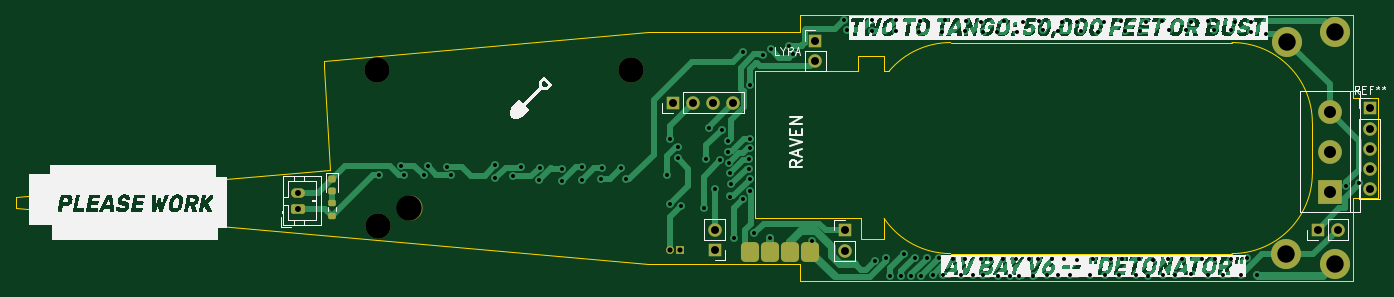
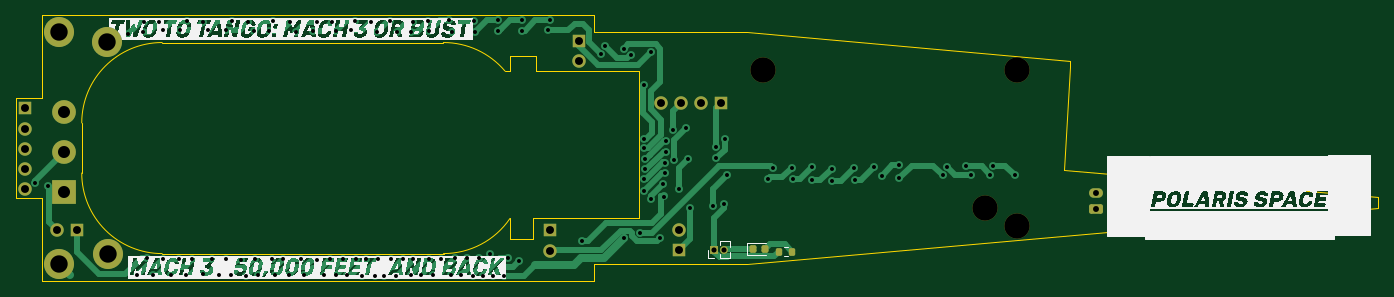
Circuit board: 11 layer files. Board 172.2 x 33.7 mm.
- bottom_copper: sled-CuBottom.gbr (22228 bytes)
- top_copper: sled-CuTop.gbr (23624 bytes)
- outline: sled-EdgeCuts.gbr (2485 bytes)
- bottom_mask: sled-MaskBottom.gbr (2907 bytes)
- top_mask: sled-MaskTop.gbr (3139 bytes)
- drill: sled-NPTH.drl (391 bytes)
- drill: sled-PTH.drl (3278 bytes)
- paste: sled-PasteBottom.gbr (1346 bytes)
- paste: sled-PasteTop.gbr (1573 bytes)
- bottom_silk: sled-SilkBottom.gbr (87062 bytes)
- top_silk: sled-SilkTop.gbr (94648 bytes)

=== bottom_copper: sled-CuBottom.gbr (22228 bytes, source omitted) ===
=== top_copper: sled-CuTop.gbr (23624 bytes, source omitted) ===
=== outline: sled-EdgeCuts.gbr ===
%TF.GenerationSoftware,KiCad,Pcbnew,8.0.0*%
%TF.CreationDate,2024-09-10T23:58:07-07:00*%
%TF.ProjectId,sled,736c6564-2e6b-4696-9361-645f70636258,rev?*%
%TF.SameCoordinates,Original*%
%TF.FileFunction,Profile,NP*%
%FSLAX46Y46*%
G04 Gerber Fmt 4.6, Leading zero omitted, Abs format (unit mm)*
G04 Created by KiCad (PCBNEW 8.0.0) date 2024-09-10 23:58:07*
%MOMM*%
%LPD*%
G01*
G04 APERTURE LIST*
%TA.AperFunction,Profile*%
%ADD10C,0.100000*%
%TD*%
%TA.AperFunction,Profile*%
%ADD11C,0.050000*%
%TD*%
G04 APERTURE END LIST*
D10*
X173031252Y-44958000D02*
X173031252Y-42735500D01*
X246132274Y-53212974D02*
X246132274Y-59563000D01*
X173031252Y-42735500D02*
X242881252Y-42735500D01*
D11*
X180340000Y-47879000D02*
X183642000Y-47879000D01*
D10*
X180721000Y-68453000D02*
X167416328Y-68462956D01*
D11*
X183650712Y-70993000D02*
X180721000Y-70993000D01*
X180721000Y-70993000D02*
X180721000Y-68453000D01*
X183642000Y-47879000D02*
X183642000Y-49826773D01*
D10*
X167416328Y-49826773D02*
X167416328Y-68462956D01*
X192103330Y-46227974D02*
X227641247Y-46227974D01*
X153797000Y-74168000D02*
X73958095Y-67183000D01*
X113683314Y-62315064D02*
X73958095Y-65751202D01*
X237801252Y-62716027D02*
X237801252Y-59563000D01*
X173031252Y-74168000D02*
X173031252Y-76390500D01*
X153797000Y-44958000D02*
X112886236Y-48537215D01*
X184323940Y-49826774D02*
G75*
G02*
X192103330Y-46228018I7757460J-6561526D01*
G01*
X242881252Y-42735500D02*
X242881252Y-53212974D01*
D11*
X167416328Y-49826773D02*
X180340000Y-49834800D01*
X180340000Y-49834800D02*
X180340000Y-47879000D01*
D10*
X192081247Y-72898000D02*
G75*
G02*
X183687814Y-68462944I53J10160000D01*
G01*
X237801252Y-56388000D02*
X237801252Y-59563000D01*
X237801251Y-62716027D02*
G75*
G02*
X227641387Y-72897975I-10159851J-22073D01*
G01*
X173031252Y-76390500D02*
X242881252Y-76390500D01*
X227641247Y-46228000D02*
G75*
G02*
X237801300Y-56388000I-47J-10160100D01*
G01*
X242881252Y-76390500D02*
X242881252Y-65913000D01*
X242881252Y-65913000D02*
X246132274Y-65913000D01*
X153797000Y-44958000D02*
X173031252Y-44958000D01*
X242881252Y-53212974D02*
X246132274Y-53212974D01*
X112930991Y-49310823D02*
X113683314Y-62315064D01*
X183642000Y-49826773D02*
X184323939Y-49826773D01*
X246132274Y-65913000D02*
X246132274Y-59563000D01*
D11*
X192081247Y-72898000D02*
X227641387Y-72898000D01*
X183687796Y-68462956D02*
X183650712Y-70993000D01*
D10*
X153797000Y-74168000D02*
X173031252Y-74168000D01*
X112886236Y-48537215D02*
X112930991Y-49310823D01*
X73958095Y-67183000D02*
X73958095Y-65751202D01*
M02*

=== bottom_mask: sled-MaskBottom.gbr (2907 bytes, source withheld) ===
=== top_mask: sled-MaskTop.gbr ===
%TF.GenerationSoftware,KiCad,Pcbnew,8.0.0*%
%TF.CreationDate,2024-09-10T23:58:07-07:00*%
%TF.ProjectId,sled,736c6564-2e6b-4696-9361-645f70636258,rev?*%
%TF.SameCoordinates,Original*%
%TF.FileFunction,Soldermask,Top*%
%TF.FilePolarity,Negative*%
%FSLAX46Y46*%
G04 Gerber Fmt 4.6, Leading zero omitted, Abs format (unit mm)*
G04 Created by KiCad (PCBNEW 8.0.0) date 2024-09-10 23:58:07*
%MOMM*%
%LPD*%
G01*
G04 APERTURE LIST*
G04 Aperture macros list*
%AMRoundRect*
0 Rectangle with rounded corners*
0 $1 Rounding radius*
0 $2 $3 $4 $5 $6 $7 $8 $9 X,Y pos of 4 corners*
0 Add a 4 corners polygon primitive as box body*
4,1,4,$2,$3,$4,$5,$6,$7,$8,$9,$2,$3,0*
0 Add four circle primitives for the rounded corners*
1,1,$1+$1,$2,$3*
1,1,$1+$1,$4,$5*
1,1,$1+$1,$6,$7*
1,1,$1+$1,$8,$9*
0 Add four rect primitives between the rounded corners*
20,1,$1+$1,$2,$3,$4,$5,0*
20,1,$1+$1,$4,$5,$6,$7,0*
20,1,$1+$1,$6,$7,$8,$9,0*
20,1,$1+$1,$8,$9,$2,$3,0*%
G04 Aperture macros list end*
%ADD10R,1.700000X1.700000*%
%ADD11O,1.700000X1.700000*%
%ADD12R,3.000000X3.000000*%
%ADD13C,3.000000*%
%ADD14C,3.800000*%
%ADD15RoundRect,0.200000X-0.275000X0.200000X-0.275000X-0.200000X0.275000X-0.200000X0.275000X0.200000X0*%
%ADD16C,3.200000*%
%ADD17RoundRect,0.250000X0.625000X-0.350000X0.625000X0.350000X-0.625000X0.350000X-0.625000X-0.350000X0*%
%ADD18O,1.750000X1.200000*%
%ADD19RoundRect,0.571500X-0.571500X-0.678500X0.571500X-0.678500X0.571500X0.678500X-0.571500X0.678500X0*%
%ADD20RoundRect,0.218750X-0.256250X0.218750X-0.256250X-0.218750X0.256250X-0.218750X0.256250X0.218750X0*%
%ADD21R,1.000000X1.000000*%
%ADD22O,1.000000X1.000000*%
G04 APERTURE END LIST*
D10*
%TO.C,REF\u002A\u002A*%
X245033800Y-54559200D03*
D11*
X245033800Y-57099200D03*
X245033800Y-59639200D03*
X245033800Y-62179200D03*
X245033800Y-64719200D03*
%TD*%
D10*
%TO.C,SW2*%
X162306000Y-72395000D03*
D11*
X162306000Y-69855000D03*
%TD*%
D12*
%TO.C,SW5*%
X239992358Y-65114474D03*
D13*
X239992358Y-60034474D03*
X239992358Y-54954474D03*
%TD*%
D10*
%TO.C,J1*%
X175006000Y-45974000D03*
D11*
X175006000Y-48514000D03*
%TD*%
D14*
%TO.C,H9*%
X234518200Y-72999600D03*
%TD*%
D15*
%TO.C,R2*%
X113919000Y-66485000D03*
X113919000Y-68135000D03*
%TD*%
D14*
%TO.C,H4*%
X240690400Y-44856400D03*
%TD*%
D16*
%TO.C,H5*%
X151685016Y-49637467D03*
%TD*%
%TO.C,H3*%
X119670447Y-69353650D03*
%TD*%
D17*
%TO.C,BT3*%
X109575000Y-67209000D03*
D18*
X109575000Y-65209000D03*
%TD*%
D10*
%TO.C,LYRA1*%
X156982000Y-53848000D03*
D11*
X159522000Y-53848000D03*
X162062000Y-53848000D03*
X164602000Y-53848000D03*
%TD*%
D10*
%TO.C,J2*%
X238450200Y-69855000D03*
D11*
X240990200Y-69855000D03*
%TD*%
D16*
%TO.C,H1*%
X119634000Y-49682400D03*
%TD*%
D10*
%TO.C,SW1*%
X178689000Y-69977000D03*
D11*
X178689000Y-72517000D03*
%TD*%
D16*
%TO.C,H2*%
X123706763Y-67109060D03*
%TD*%
D19*
%TO.C,J3*%
X166725600Y-72644000D03*
X169291000Y-72644000D03*
X171831000Y-72644000D03*
X174371000Y-72644000D03*
%TD*%
D20*
%TO.C,D2*%
X113919000Y-63474500D03*
X113919000Y-65049500D03*
%TD*%
D14*
%TO.C,H8*%
X240690400Y-74168000D03*
%TD*%
%TO.C,H11*%
X234619800Y-46126400D03*
%TD*%
D21*
%TO.C,BT2*%
X157891000Y-72390000D03*
D22*
X156621000Y-72390000D03*
%TD*%
M02*

=== drill: sled-NPTH.drl ===
M48
; DRILL file {KiCad 8.0.0} date 2024-09-10T23:58:07-0700
; FORMAT={-:-/ absolute / inch / decimal}
; #@! TF.CreationDate,2024-09-10T23:58:07-07:00
; #@! TF.GenerationSoftware,Kicad,Pcbnew,8.0.0
; #@! TF.FileFunction,NonPlated,1,2,NPTH
FMAT,2
INCH
; #@! TA.AperFunction,NonPlated,NPTH,ComponentDrill
T1C0.1260
%
G90
G05
T1
X4.71Y-1.956
X4.7114Y-2.7305
X4.8703Y-2.6421
X5.9719Y-1.9542
M30

=== drill: sled-PTH.drl ===
M48
; DRILL file {KiCad 8.0.0} date 2024-09-10T23:58:07-0700
; FORMAT={-:-/ absolute / inch / decimal}
; #@! TF.CreationDate,2024-09-10T23:58:07-07:00
; #@! TF.GenerationSoftware,Kicad,Pcbnew,8.0.0
; #@! TF.FileFunction,Plated,1,2,PTH
FMAT,2
INCH
; #@! TA.AperFunction,Plated,PTH,ViaDrill
T1C0.0197
; #@! TA.AperFunction,Plated,PTH,ComponentDrill
T2C0.0256
; #@! TA.AperFunction,Plated,PTH,ComponentDrill
T3C0.0295
; #@! TA.AperFunction,Plated,PTH,ComponentDrill
T4C0.0394
; #@! TA.AperFunction,Plated,PTH,ComponentDrill
T5C0.0598
; #@! TA.AperFunction,Plated,PTH,ComponentDrill
T6C0.0866
%
G90
G05
T1
X4.72Y-2.48
X4.8271Y-2.4319
X4.8435Y-2.4771
X4.94Y-2.477
X4.962Y-2.436
X5.058Y-2.438
X5.079Y-2.478
X5.296Y-2.495
X5.2965Y-2.4315
X5.383Y-2.485
X5.423Y-2.4397
X5.5165Y-2.5045
X5.518Y-2.442
X5.628Y-2.508
X5.631Y-2.447
X5.7285Y-2.4395
X5.7285Y-2.5035
X5.8225Y-2.5005
X5.83Y-2.444
X5.922Y-2.445
X5.9481Y-2.5013
X6.1527Y-2.4793
X6.164Y-2.302
X6.166Y-2.625
X6.206Y-2.396
X6.208Y-2.339
X6.221Y-2.632
X6.336Y-2.643
X6.346Y-2.399
X6.358Y-2.247
X6.39Y-2.551
X6.417Y-2.406
X6.4232Y-2.255
X6.4567Y-2.3123
X6.4571Y-2.3624
X6.4597Y-2.4187
X6.4628Y-2.4701
X6.466Y-2.586
X6.4692Y-2.5252
X6.483Y-2.793
X6.528Y-2.597
X6.5305Y-1.8694
X6.56Y-2.397
X6.56Y-2.449
X6.5636Y-2.03
X6.5636Y-2.301
X6.5636Y-2.347
X6.5636Y-2.499
X6.5636Y-2.558
X6.586Y-2.769
X6.6281Y-1.8827
X6.664Y-2.794
X6.6668Y-1.8508
X6.758Y-1.836
X6.777Y-1.877
X6.8732Y-2.8097
X7.033Y-1.7101
X7.045Y-1.758
X7.171Y-1.761
X7.172Y-1.7101
X7.1859Y-2.9059
X7.2431Y-2.8929
X7.26Y-2.9799
X7.289Y-1.7101
X7.291Y-1.764
X7.3143Y-2.9799
X7.33Y-2.87
X7.366Y-2.9799
X7.3854Y-2.8902
X7.404Y-1.768
X7.411Y-1.711
X7.414Y-2.9799
X7.445Y-2.892
X7.475Y-2.978
X7.507Y-2.894
X7.521Y-1.766
X7.5264Y-2.9776
X7.534Y-1.7101
X7.573Y-2.8976
X7.614Y-2.977
X7.633Y-1.763
X7.6362Y-2.8976
X7.638Y-1.712
X7.672Y-2.975
X7.714Y-2.8976
X7.715Y-1.717
X7.722Y-1.766
X7.725Y-2.976
X7.765Y-2.898
X7.792Y-1.766
X7.7969Y-2.9799
X7.825Y-2.8976
X7.828Y-1.7119
X7.859Y-2.9799
X7.888Y-2.8976
X7.893Y-1.766
X7.905Y-2.9799
X7.925Y-1.716
X7.95Y-2.8976
X7.9704Y-2.9799
X7.999Y-2.8976
X8.0044Y-1.7124
X8.0245Y-1.7575
X8.043Y-2.977
X8.065Y-2.8976
X8.095Y-2.979
X8.0985Y-1.7635
X8.117Y-1.718
X8.129Y-2.8976
X8.155Y-2.976
X8.192Y-1.716
X8.193Y-2.9
X8.21Y-1.765
X8.2574Y-2.9764
X8.27Y-2.8976
X8.298Y-1.766
X8.325Y-1.718
X8.33Y-2.978
X8.361Y-2.8976
X8.399Y-2.976
X8.409Y-1.715
X8.417Y-2.8976
X8.429Y-1.762
X8.485Y-2.9766
X8.499Y-2.8976
X8.507Y-1.762
X8.534Y-1.718
X8.545Y-2.9799
X8.5693Y-2.9013
X8.614Y-1.714
X8.618Y-2.977
X8.645Y-2.8976
X8.647Y-1.757
X8.681Y-2.976
X8.7155Y-2.8976
X8.735Y-1.759
X8.758Y-1.717
X8.758Y-2.973
X8.812Y-2.8976
X8.841Y-1.715
X8.8449Y-2.9788
X8.872Y-1.758
X8.876Y-2.8976
X8.918Y-2.977
X8.957Y-1.76
X8.9595Y-2.8976
X8.978Y-1.718
X9.008Y-2.975
X9.0352Y-2.8912
X9.055Y-1.716
X9.059Y-1.768
X9.0852Y-2.9752
X9.1327Y-1.7764
X9.532Y-2.533
X9.596Y-2.52
T2
X6.1662Y-2.85
X6.2162Y-2.85
T3
X4.314Y-2.5673
X4.314Y-2.646
T4
X6.1804Y-2.12
X6.2804Y-2.12
X6.3804Y-2.12
X6.39Y-2.7502
X6.39Y-2.8502
X6.4804Y-2.12
X6.89Y-1.81
X6.89Y-1.91
X7.035Y-2.755
X7.035Y-2.855
X9.3878Y-2.7502
X9.4878Y-2.7502
X9.647Y-2.148
X9.647Y-2.248
X9.647Y-2.348
X9.647Y-2.448
X9.647Y-2.548
T5
X9.4485Y-2.1636
X9.4485Y-2.3636
X9.4485Y-2.5636
T6
X9.233Y-2.874
X9.237Y-1.816
X9.476Y-1.766
X9.476Y-2.92
M30

=== paste: sled-PasteBottom.gbr (1346 bytes, source withheld) ===
=== paste: sled-PasteTop.gbr (1573 bytes, source withheld) ===
=== bottom_silk: sled-SilkBottom.gbr (87062 bytes, source omitted) ===
=== top_silk: sled-SilkTop.gbr (94648 bytes, source omitted) ===
